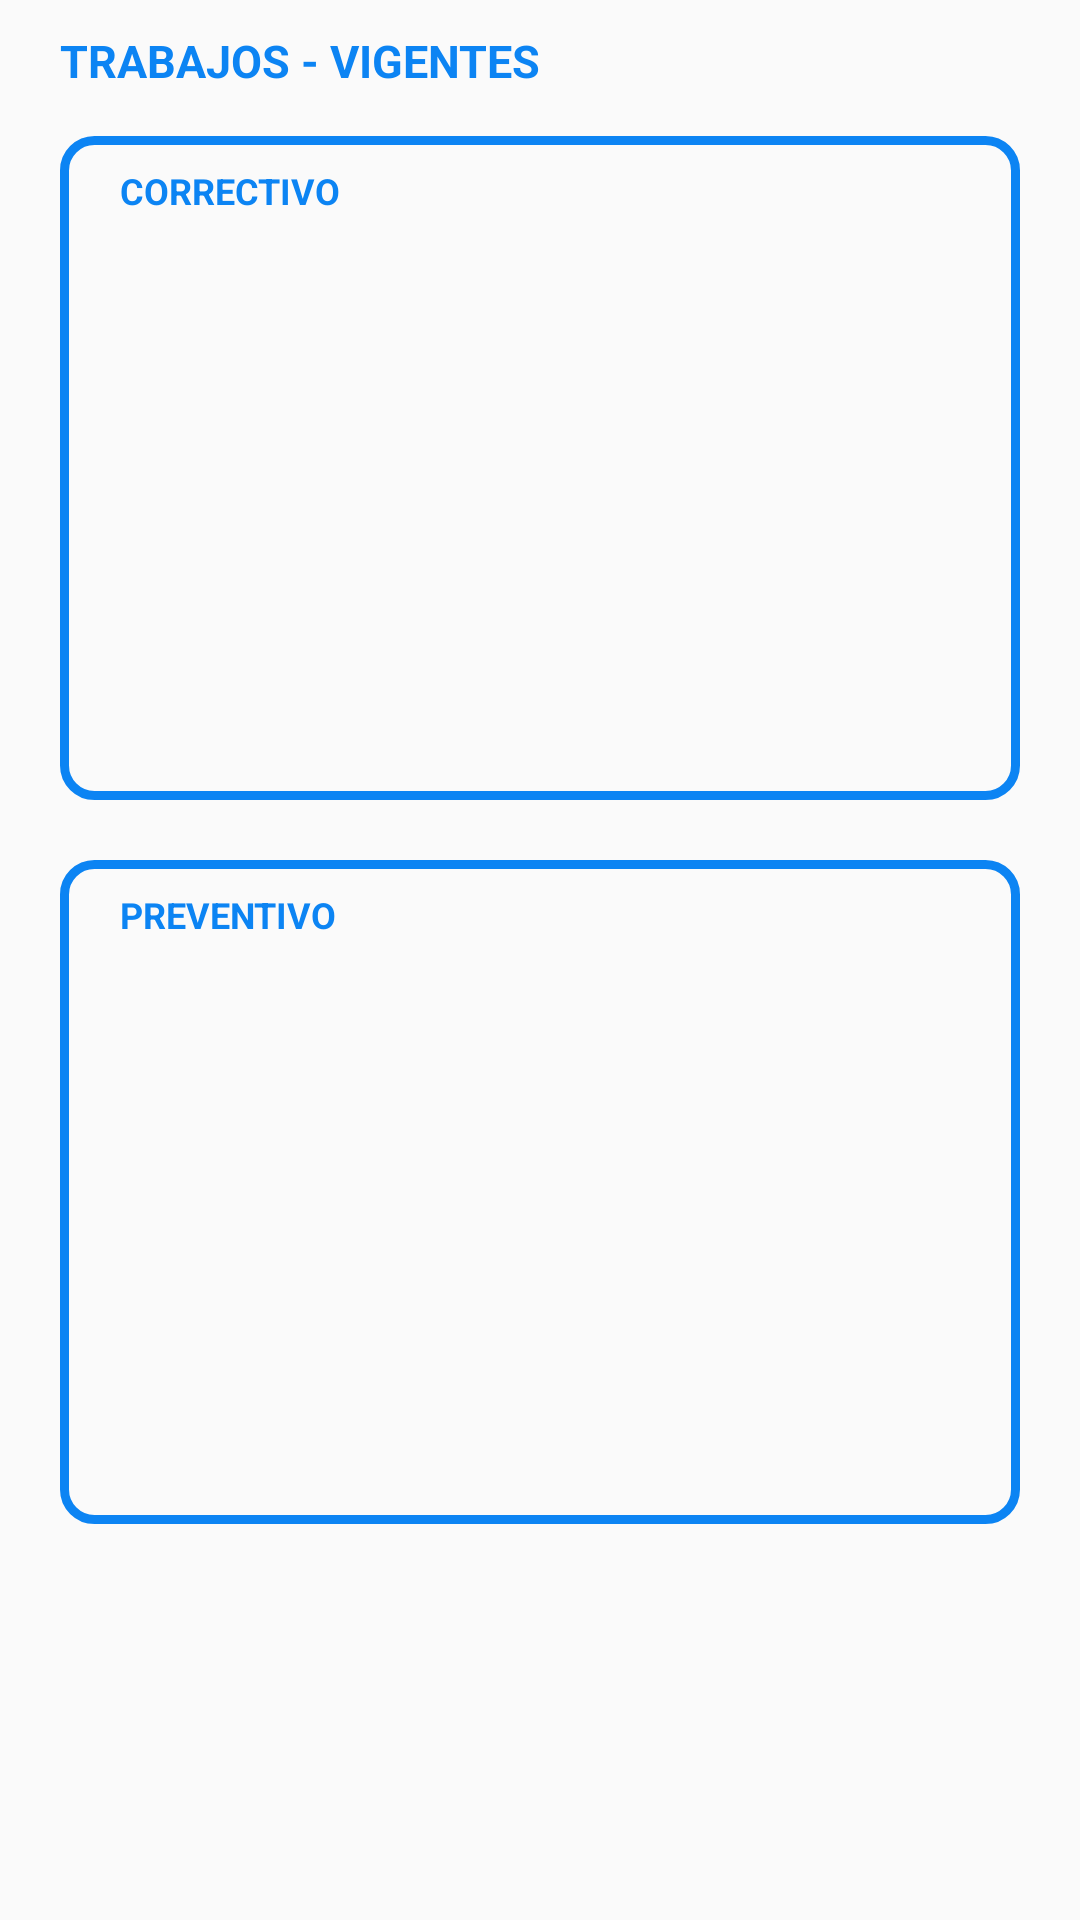

This screen was rendered from an Android layout file. Write that file and the resources it references.
<!-- AndroidManifest.xml: application theme AppTheme -->
<!-- res/layout/fragment_work_list.xml -->
<?xml version="1.0" encoding="utf-8"?>
<LinearLayout xmlns:android="http://schemas.android.com/apk/res/android"
    xmlns:tools="http://schemas.android.com/tools"
    android:layout_width="match_parent"
    android:layout_height="wrap_content"
    android:orientation="vertical"
    tools:context="com.junicode.otisapp.work.activity.WorkListActivity">

    <TextView
        android:layout_width="match_parent"
        android:layout_height="wrap_content"
        android:layout_marginBottom="5dp"
        android:padding="10dp"
        android:paddingStart="20dp"
        android:theme="@style/TextViewTitle"
        android:text="@string/text_textview_trabajos_vigentes" />

    <ScrollView
        android:layout_width="match_parent"
        android:layout_height="match_parent">

        <LinearLayout
            android:layout_width="match_parent"
            android:layout_height="wrap_content"
            android:orientation="vertical">

            <LinearLayout
                android:layout_width="match_parent"
                android:layout_height="wrap_content"
                android:orientation="vertical"
                android:layout_marginHorizontal="@dimen/margin_linearlayout_work"
                android:paddingBottom="@dimen/padding_vertical_linearlayout_work"
                android:gravity="center_horizontal"
                android:background="@drawable/button_shape">

                <TextView
                    android:layout_width="match_parent"
                    android:layout_height="wrap_content"
                    android:paddingStart="20dp"
                    android:layout_marginVertical="10dp"
                    android:theme="@style/TextViewSubtitle"
                    android:text="@string/text_textview_correctivo" />

                <android.support.v7.widget.RecyclerView
                    android:id="@+id/work_correctivo_recycler_view"
                    android:layout_width="match_parent"
                    android:layout_height="165dp"
                    android:gravity="center">


                </android.support.v7.widget.RecyclerView>

            </LinearLayout>


            <LinearLayout
                android:layout_width="match_parent"
                android:layout_height="wrap_content"
                android:orientation="vertical"
                android:layout_margin="@dimen/margin_linearlayout_work"
                android:paddingBottom="@dimen/padding_vertical_linearlayout_work"
                android:gravity="center_horizontal"
                android:background="@drawable/button_shape">

                <TextView
                    android:layout_width="match_parent"
                    android:layout_height="wrap_content"
                    android:paddingStart="20dp"
                    android:layout_marginVertical="10dp"
                    android:theme="@style/TextViewSubtitle"
                    android:text="@string/text_textview_preventivo" />

                <android.support.v7.widget.RecyclerView
                    android:id="@+id/work_preventivo_recycler_view"
                    android:layout_width="match_parent"
                    android:layout_height="165dp"
                    android:gravity="center">


                </android.support.v7.widget.RecyclerView>

            </LinearLayout>

        </LinearLayout>

    </ScrollView>


</LinearLayout>
<!-- resources referenced by this layout -->
<resources>
  <dimen name="margin_linearlayout_work">20dp</dimen>
  <dimen name="padding_vertical_linearlayout_work">20dp</dimen>
  <!-- drawable button_shape (drawable) -->
  <?xml version="1.0" encoding="utf-8"?>
  <shape xmlns:android="http://schemas.android.com/apk/res/android"
      android:shape="rectangle">
  
      <corners
          android:radius="10dp"/>
      <stroke
          android:width="3dp"
          android:color="@color/colorAccent"
          />
  
  </shape>
  <string name="text_textview_correctivo">CORRECTIVO</string>
  <string name="text_textview_preventivo">PREVENTIVO</string>
  <string name="text_textview_trabajos_vigentes">TRABAJOS - VIGENTES</string>
  <style name="TextViewSubtitle" parent="AlertDialog.AppCompat">
          <item name="android:textSize">@dimen/text_size_textview_normal</item>
          <item name="android:textColor">@color/colorAccent</item>
          <item name="android:textStyle">bold</item>
      </style>
  <style name="TextViewTitle" parent="AlertDialog.AppCompat">
          <item name="android:textSize">@dimen/text_size_textview_title</item>
          <item name="android:textColor">@color/colorAccent</item>
          <item name="android:textStyle">bold</item>
      </style>
  <style name="AppTheme" parent="Theme.AppCompat.Light.NoActionBar">
          
          <item name="colorPrimary">@color/colorPrimary</item>
          <item name="colorPrimaryDark">@color/colorPrimaryDark</item>
          <item name="colorAccent">@color/colorAccent</item>
      </style>
  <color name="colorAccent">#0C84F3</color>
  <dimen name="text_size_textview_normal">12sp</dimen>
  <dimen name="text_size_textview_title">15sp</dimen>
  <color name="colorPrimary">#FFFFFF</color>
  <color name="colorPrimaryDark">#a4abd9</color>
</resources>
